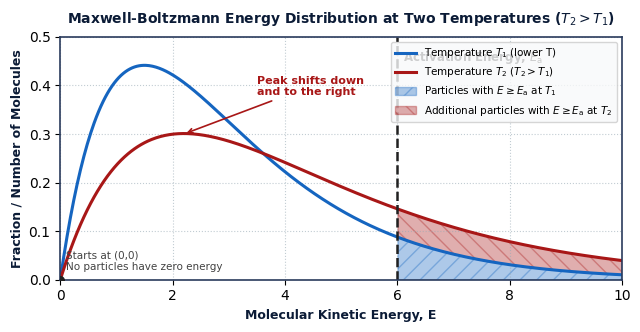
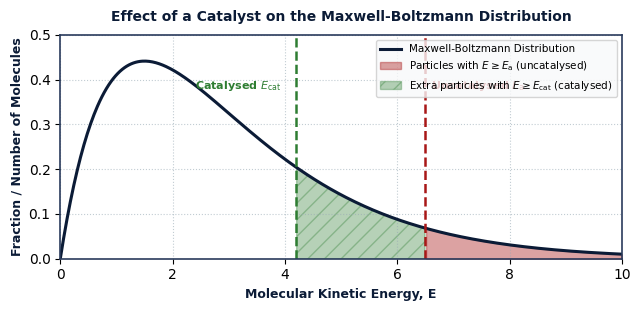
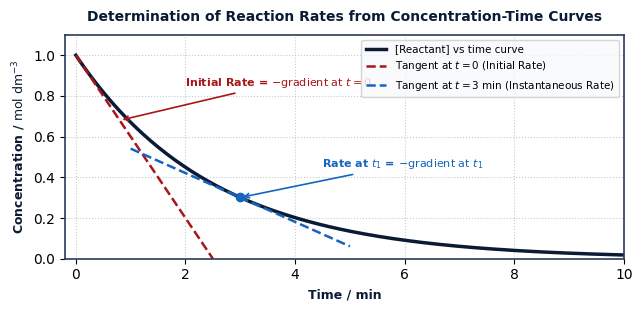
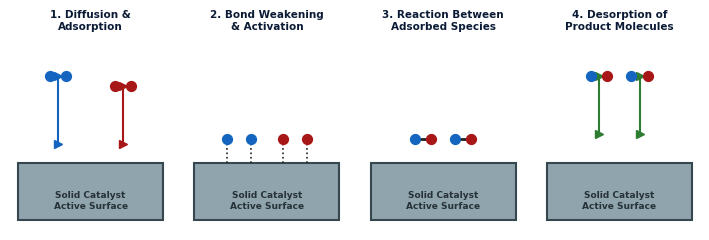

The matplotlib source for these figures, in order:
"""
Generate high-resolution figures for Topic 8: Reaction Kinetics.
"""
import matplotlib.pyplot as plt
import numpy as np
import os

os.makedirs(r"z:\tests n quizes63\books\psycology\new styl\figures", exist_ok=True)
fig_dir = r"z:\tests n quizes63\books\psycology\new styl\figures"

plt.rcParams.update({
    'font.sans-serif': 'Arial',
    'font.family': 'sans-serif',
    'figure.autolayout': True,
    'axes.edgecolor': '#2a3b5c',
    'axes.linewidth': 1.2,
})

# -------------------------------------------------------------
# Figure 1: Maxwell-Boltzmann Distribution at T1 and T2
# -------------------------------------------------------------
fig, ax = plt.subplots(figsize=(6.5, 3.4), dpi=200)

E = np.linspace(0, 10, 500)

# Distribution function: P(E) ~ E * exp(-E / kT)
# T1 (lower T, e.g. 300 K): kT = 1.5
p_t1 = 1.8 * (E / 1.5**2) * np.exp(-E / 1.5)
# T2 (higher T, e.g. 310 K): kT = 2.2
p_t2 = 1.8 * (E / 2.2**2) * np.exp(-E / 2.2)

ax.plot(E, p_t1, color='#1565c0', lw=2.2, label=r'Temperature $T_1$ (lower T)')
ax.plot(E, p_t2, color='#a81717', lw=2.2, label=r'Temperature $T_2$ ($T_2 > T_1$)')

# Activation Energy Ea at E = 6.0
ea = 6.0
ax.axvline(ea, color='#212121', linestyle='--', lw=1.8)
ax.text(ea + 0.1, 0.45, r'Activation Energy, $E_\mathrm{a}$', fontsize=8.5, fontweight='bold', color='#212121')

# Shading for T1 (E >= Ea)
mask_t1 = E >= ea
ax.fill_between(E[mask_t1], 0, p_t1[mask_t1], color='#1565c0', alpha=0.35, hatch='//', label=r'Particles with $E \geq E_\mathrm{a}$ at $T_1$')

# Shading for T2 (E >= Ea)
ax.fill_between(E[mask_t1], p_t1[mask_t1], p_t2[mask_t1], color='#a81717', alpha=0.35, hatch='\\\\', label=r'Additional particles with $E \geq E_\mathrm{a}$ at $T_2$')

# Peak shift annotation
ax.annotate('Peak shifts down\nand to the right', xy=(2.2, 0.30), xytext=(3.5, 0.38),
            arrowprops=dict(arrowstyle='->', color='#a81717', lw=1.2),
            fontsize=8, color='#a81717', fontweight='semibold')

# Origin annotation
ax.scatter(0, 0, color='#212121', s=30, zorder=5)
ax.text(0.1, 0.02, 'Starts at (0,0)\nNo particles have zero energy', fontsize=7.5, color='#424242')

ax.set_title(r'Maxwell-Boltzmann Energy Distribution at Two Temperatures ($T_2 > T_1$)', fontsize=10, fontweight='bold', color='#0b1b36', pad=10)
ax.set_xlabel('Molecular Kinetic Energy, E', fontsize=9, fontweight='bold', color='#0b1b36')
ax.set_ylabel('Fraction / Number of Molecules', fontsize=9, fontweight='bold', color='#0b1b36')
ax.set_xlim(0, 10)
ax.set_ylim(0, 0.5)
ax.grid(True, linestyle=':', alpha=0.6, color='#99aab5')
ax.legend(frameon=True, facecolor='#f8f9fa', fontsize=7.5, loc='upper right')

plt.tight_layout()
fig.savefig(os.path.join(fig_dir, 'maxwell_boltzmann_two_temperatures.png'), dpi=200)
plt.close(fig)

# -------------------------------------------------------------
# Figure 2: Maxwell-Boltzmann Distribution with Catalyst
# -------------------------------------------------------------
fig, ax = plt.subplots(figsize=(6.5, 3.2), dpi=200)

ax.plot(E, p_t1, color='#0b1b36', lw=2.2, label='Maxwell-Boltzmann Distribution')

# Uncatalysed Ea = 6.5
ea_uncat = 6.5
ax.axvline(ea_uncat, color='#a81717', linestyle='--', lw=1.8)
ax.text(ea_uncat + 0.1, 0.38, r'Uncatalysed $E_\mathrm{a}$', fontsize=8, fontweight='bold', color='#a81717')

# Catalysed Ea = 4.2
ea_cat = 4.2
ax.axvline(ea_cat, color='#2e7d32', linestyle='--', lw=1.8)
ax.text(ea_cat - 1.8, 0.38, r'Catalysed $E_\mathrm{cat}$', fontsize=8, fontweight='bold', color='#2e7d32')

# Shading for uncatalysed
mask_uncat = E >= ea_uncat
ax.fill_between(E[mask_uncat], 0, p_t1[mask_uncat], color='#a81717', alpha=0.4, label=r'Particles with $E \geq E_\mathrm{a}$ (uncatalysed)')

# Additional shading with catalyst
mask_cat = (E >= ea_cat) & (E <= ea_uncat)
ax.fill_between(E[mask_cat], 0, p_t1[mask_cat], color='#2e7d32', alpha=0.35, hatch='//', label=r'Extra particles with $E \geq E_\mathrm{cat}$ (catalysed)')

ax.set_title('Effect of a Catalyst on the Maxwell-Boltzmann Distribution', fontsize=10, fontweight='bold', color='#0b1b36', pad=10)
ax.set_xlabel('Molecular Kinetic Energy, E', fontsize=9, fontweight='bold', color='#0b1b36')
ax.set_ylabel('Fraction / Number of Molecules', fontsize=9, fontweight='bold', color='#0b1b36')
ax.set_xlim(0, 10)
ax.set_ylim(0, 0.5)
ax.grid(True, linestyle=':', alpha=0.6, color='#99aab5')
ax.legend(frameon=True, facecolor='#f8f9fa', fontsize=7.5, loc='upper right')

plt.tight_layout()
fig.savefig(os.path.join(fig_dir, 'boltzmann_distribution_catalyst.png'), dpi=200)
plt.close(fig)

# -------------------------------------------------------------
# Figure 3: Concentration-Time Curve & Tangents (Initial & Instantaneous Rates)
# -------------------------------------------------------------
fig, ax = plt.subplots(figsize=(6.5, 3.2), dpi=200)

t = np.linspace(0, 10, 200)
conc = 1.0 * np.exp(-0.4 * t)

ax.plot(t, conc, color='#0b1b36', lw=2.5, label='[Reactant] vs time curve')

# Tangent at t = 0 (Initial Rate)
# slope = -0.4 * 1.0 = -0.4
t_tan0 = np.linspace(0, 2.5, 50)
conc_tan0 = 1.0 - 0.4 * t_tan0
ax.plot(t_tan0, conc_tan0, '--', color='#a81717', lw=1.8, label=r'Tangent at $t = 0$ (Initial Rate)')

# Tangent at t = 3 (Instantaneous Rate)
# conc(3) = exp(-1.2) = 0.301, slope = -0.4 * 0.301 = -0.120
t_tan3 = np.linspace(1.0, 5.0, 50)
conc_tan3 = 0.301 - 0.120 * (t_tan3 - 3.0)
ax.plot(t_tan3, conc_tan3, '--', color='#1565c0', lw=1.8, label=r'Tangent at $t = 3\ \mathrm{min}$ (Instantaneous Rate)')
ax.plot(3.0, 0.301, 'o', color='#1565c0', markersize=6)

ax.annotate(r'Initial Rate = $-\mathrm{gradient\ at}\ t=0$', xy=(0.8, 0.68), xytext=(2.0, 0.85),
            arrowprops=dict(arrowstyle='->', color='#a81717', lw=1.2),
            fontsize=8, color='#a81717', fontweight='bold')

ax.annotate(r'Rate at $t_1$ = $-\mathrm{gradient\ at}\ t_1$', xy=(3.0, 0.301), xytext=(4.5, 0.45),
            arrowprops=dict(arrowstyle='->', color='#1565c0', lw=1.2),
            fontsize=8, color='#1565c0', fontweight='bold')

ax.set_title(r'Determination of Reaction Rates from Concentration-Time Curves', fontsize=10, fontweight='bold', color='#0b1b36', pad=10)
ax.set_xlabel('Time / min', fontsize=9, fontweight='bold', color='#0b1b36')
ax.set_ylabel(r'Concentration / $\mathrm{mol\ dm^{-3}}$', fontsize=9, fontweight='bold', color='#0b1b36')
ax.set_xlim(-0.2, 10)
ax.set_ylim(0, 1.1)
ax.grid(True, linestyle=':', alpha=0.6, color='#99aab5')
ax.legend(frameon=True, facecolor='#f8f9fa', fontsize=7.5, loc='upper right')

plt.tight_layout()
fig.savefig(os.path.join(fig_dir, 'rate_concentration_tangents.png'), dpi=200)
plt.close(fig)

# -------------------------------------------------------------
# Figure 4: Heterogeneous Catalysis Mechanism on Solid Surface
# -------------------------------------------------------------
fig, (ax1, ax2, ax3, ax4) = plt.subplots(1, 4, figsize=(7.2, 2.5), dpi=200)

titles = ['1. Diffusion &\nAdsorption', '2. Bond Weakening\n& Activation', '3. Reaction Between\nAdsorbed Species', '4. Desorption of\nProduct Molecules']
axes = [ax1, ax2, ax3, ax4]

for i, ax in enumerate(axes):
    ax.set_xlim(0, 4)
    ax.set_ylim(0, 4)
    ax.axis('off')
    ax.set_title(titles[i], fontsize=7.5, fontweight='bold', color='#0b1b36')
    # Solid catalyst slab at bottom
    slab = plt.Rectangle((0.2, 0.2), 3.6, 1.2, facecolor='#90a4ae', edgecolor='#37474f', lw=1.5)
    ax.add_patch(slab)
    ax.text(2.0, 0.6, 'Solid Catalyst\nActive Surface', ha='center', va='center', fontsize=6.5, fontweight='bold', color='#263238')

# Panel 1: Molecules approaching and adsorbing
ax1.plot([1.2, 1.2], [3.2, 1.8], '->', color='#1565c0', lw=1.5)
ax1.scatter([1.0, 1.4], [3.2, 3.2], s=50, color='#1565c0', zorder=5) # A2
ax1.plot([2.8, 2.8], [3.0, 1.8], '->', color='#a81717', lw=1.5)
ax1.scatter([2.6, 3.0], [3.0, 3.0], s=50, color='#a81717', zorder=5) # B2

# Panel 2: Adsorbed and bonds stretching
for x, c in [(1.0, '#1565c0'), (1.6, '#1565c0'), (2.4, '#a81717'), (3.0, '#a81717')]:
    ax2.plot([x, x], [1.4, 1.9], ':', color='#212121', lw=1.2)
    ax2.scatter(x, 1.9, s=50, color=c, zorder=5)

# Panel 3: New bonds forming between A and B
ax3.scatter(1.3, 1.9, s=50, color='#1565c0', zorder=5)
ax3.scatter(1.7, 1.9, s=50, color='#a81717', zorder=5)
ax3.plot([1.3, 1.7], [1.9, 1.9], color='#212121', lw=2.0)

ax3.scatter(2.3, 1.9, s=50, color='#1565c0', zorder=5)
ax3.scatter(2.7, 1.9, s=50, color='#a81717', zorder=5)
ax3.plot([2.3, 2.7], [1.9, 1.9], color='#212121', lw=2.0)

# Panel 4: Desorption of AB products
ax4.plot([1.5, 1.5], [2.0, 3.2], '->', color='#2e7d32', lw=1.5)
ax4.scatter(1.3, 3.2, s=50, color='#1565c0', zorder=5)
ax4.scatter(1.7, 3.2, s=50, color='#a81717', zorder=5)
ax4.plot([1.3, 1.7], [3.2, 3.2], color='#2e7d32', lw=2.0)

ax4.plot([2.5, 2.5], [2.0, 3.2], '->', color='#2e7d32', lw=1.5)
ax4.scatter(2.3, 3.2, s=50, color='#1565c0', zorder=5)
ax4.scatter(2.7, 3.2, s=50, color='#a81717', zorder=5)
ax4.plot([2.3, 2.7], [3.2, 3.2], color='#2e7d32', lw=2.0)

plt.tight_layout()
fig.savefig(os.path.join(fig_dir, 'heterogeneous_catalysis_steps.png'), dpi=200)
plt.close(fig)

print("Generated Topic 8 figures successfully!")
